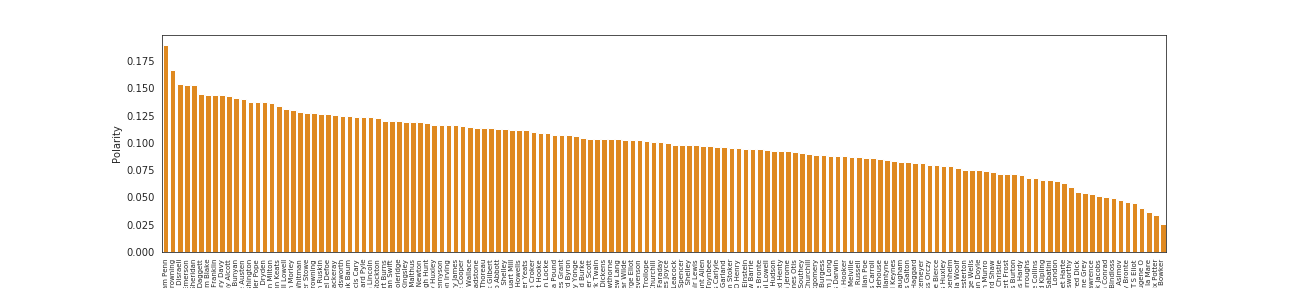

Data behind this chart, as committed beside it:
, author_name, word_count, sentence_count, sentence_length, polarity, subjectivity
0, William Penn, 15500, 401.5, 37.96, 0.1898, 0.5446
1, Elizabeth Barrett Browning, 65228, 3359, 18.19, 0.1668, 0.5437
2, Benjamin Disraeli, 100265, 5631, 18.11, 0.154, 0.5258
3, Ralph Waldo Emerson, 54129, 2542, 21.82, 0.1532, 0.5091
4, Richard Brinsley Sheridan, 23913, 2473, 9.512, 0.1526, 0.5555
5, Mary Stewart Daggett, 47284, 3324, 15.05, 0.145, 0.529
6, William Blake, 4877, 210.0, 47.16, 0.1443, 0.5134
7, Benjamin Franklin, 77628, 2542, 30.62, 0.1442, 0.4731
8, Sir Humphry Davy, 54950, 1308, 42.01, 0.1438, 0.4879
9, Louisa May Alcott, 58222, 2667, 22.89, 0.1426, 0.533
10, John Bunyan, 299657, 12553, 22.45, 0.1411, 0.5263
11, Jane Austen, 97998, 4334, 23.2, 0.1399, 0.5349
12, George Washington, 16710, 445.0, 37.55, 0.1379, 0.4437
13, Alexander Pope, 85589, 3916, 22.54, 0.1378, 0.5103
14, John Dryden, 93783, 4718, 22.74, 0.1372, 0.5122
15, John Milton, 51781, 1969, 31.42, 0.1363, 0.5074
16, John Keats, 47977, 2174, 24.49, 0.1336, 0.5284
17, James Russell Lowell, 85424, 3015, 28.2, 0.1314, 0.5013
18, John Morley, 58672, 2397, 27.98, 0.1303, 0.4941
19, Walt Whitman, 88252, 3185, 28.1, 0.1282, 0.5004
20, Harriet Elizabeth Beecher Stowe, 94701, 4163, 22.55, 0.1276, 0.5108
21, Robert Browning, 36591, 1929, 21.2, 0.1273, 0.4759
22, John Ruskin, 76642, 2763, 28.34, 0.1264, 0.4949
23, Daniel Defoe, 60195, 1300, 46.27, 0.1262, 0.4866
24, William Makepeace Thackeray, 106196, 4604, 23.05, 0.1257, 0.5141
25, William Wordsworth, 111121, 5030, 22.28, 0.1248, 0.4954
26, Lyman Frank Baum, 41771, 2544, 16.98, 0.1247, 0.5227
27, Henry Francis Cary, 98468, 3654, 26.95, 0.124, 0.447
28, Howard Pyle, 69061, 2839, 24.37, 0.1237, 0.5023
29, Abraham Lincoln, 45384, 1933, 27.8, 0.1235, 0.4696
30, Frank Richard Stockton, 64723, 3132, 21.94, 0.1232, 0.4993
31, Robert Burns, 85469, 4168, 23.87, 0.1205, 0.5227
32, Jonathan Swift, 91707, 3520, 31.61, 0.1202, 0.4871
33, Samuel Taylor Coleridge, 103065, 5442, 23.93, 0.1198, 0.4834
34, Charles Kingsley, 74696, 3136, 26.63, 0.1195, 0.5218
35, Thomas Robert Malthus, 22164, 613.8, 37.87, 0.119, 0.4824
36, Sir Isaac Newton, 86318, 2945, 29.64, 0.1188, 0.3801
37, Leigh Hunt, 72728, 2868, 26.56, 0.118, 0.5258
38, Thomas Henry Huxley, 37640, 1135, 35.3, 0.1167, 0.4659
39, Lord Tennyson, 38526, 2449, 22.58, 0.1166, 0.5016
40, Washington Irving, 111065, 4257, 28.16, 0.1165, 0.4797
41, Henry James, 59354, 2950, 22.24, 0.116, 0.5109
42, James Fenimore Cooper, 152238, 6059, 25.52, 0.1158, 0.4897
43, Alfred Russel Wallace, 116373, 4064, 30.71, 0.1142, 0.4627
44, William Ewart Gladstone, 6463, 263.0, 24.57, 0.1134, 0.5098
45, Henry David Thoreau, 42646, 1584, 25.55, 0.1134, 0.479
46, Sir William Schwenck Gilbert, 23130, 1212, 19.39, 0.1133, 0.5473
47, Jacob Abbott, 49022, 2186, 22.09, 0.1125, 0.4972
48, P B Shelley, 67928, 3146, 24.56, 0.1123, 0.5019
49, John Stuart Mill, 98950, 2949, 35.8, 0.1122, 0.4639
50, William Dean Howells, 60086, 2749, 24.82, 0.1118, 0.4965
51, William Butler Yeats, 20017, 759.1, 27.99, 0.1114, 0.4854
52, Thomas Crofton Croker, 65568, 2472, 26.52, 0.1097, 0.4222
53, Robert Hooke, 156813, 2564, 61.16, 0.1092, 0.438
54, John Locke, 110749, 3377, 33.14, 0.1092, 0.4745
55, Ezra Pound, 7323, 403.0, 18.5, 0.1075, 0.4861
56, Ulysses Grant, 127521, 5319, 25.18, 0.1069, 0.4375
57, Lord Byron, 134192, 8785, 18.63, 0.1068, 0.4727
58, Charlotte Mary Yonge, 111157, 5274, 22.02, 0.1065, 0.5113
59, Edmund Burke, 129208, 4287, 30.79, 0.1044, 0.4927
... 82 more rows
